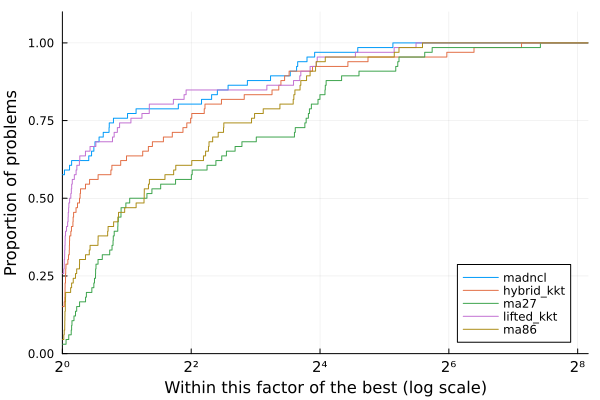

Source data for this figure (header and first rows):
Case, nvars, ncons, MadNLP+LiftedKKT (GPU)_iter, MadNLP+LiftedKKT (GPU)_soltime, MadNLP+LiftedKKT (GPU)_inittime, MadNLP+LiftedKKT (GPU)_adtime, MadNLP+LiftedKKT (GPU)_lintime, MadNLP+LiftedKKT (GPU)_termination, MadNLP+LiftedKKT (GPU)_obj, MadNLP+LiftedKKT (GPU)_cvio, MadNLP+HybridKKT (GPU)_iter, MadNLP+HybridKKT (GPU)_soltime, MadNLP+HybridKKT (GPU)_inittime, MadNLP+HybridKKT (GPU)_adtime, MadNLP+HybridKKT (GPU)_lintime, MadNLP+HybridKKT (GPU)_termination, MadNLP+HybridKKT (GPU)_obj, MadNLP+HybridKKT (GPU)_cvio, MadNCL (GPU)_iter, MadNCL (GPU)_soltime, MadNCL (GPU)_inittime, MadNCL (GPU)_adtime, MadNCL (GPU)_lintime
3_lmbd_storage, 775, 922, 47, 0.4185, 0.02302, 0.07717, 0.09288, , 103217, 1.999715508213908e-8, 83, 1.055, 0.02434, 0.2053, 0.4146, , 103217, 1.0749257928210909e-8, 78, 0.8093, 0.02429, 0.2774, 0.165
5_pjm_storage, 1275, 1595, 41, 0.3437, 0.03052, 0.06584, 0.09018, , 1.29648754096443e6, 1.999725794471223e-8, 57, 0.672, 0.0311, 0.12, 0.2511, , 1.2964876458218126e6, 1.992257869787295e-8, 75, 0.7738, 0.03206, 0.2388, 0.1757
14_ieee_storage, 3125, 4495, 38, 0.3813, 0.05094, 0.06221, 0.1236, , 224784, 1.9997885158189396e-8, 52, 0.7724, 0.04403, 0.123, 0.3549, , 224785, 1.0567903663272205e-8, 66, 0.7348, 0.06669, 0.242, 0.1742
24_ieee_rts_storage, 7000, 8967, 148, 1.921, 0.07822, 0.2771, 0.8584, , 1.3584226667309278e6, 3.9914806571061945e-8, 97, 1.475, 0.0906, 0.21, 0.7158, , 1.358422802392167e6, 3.9969093812430856e-8, 83, 1.101, 0.1132, 0.2916, 0.4084
30_as_storage, 6425, 9294, 36, 0.4261, 0.06948, 0.06114, 0.1526, , 15829, 1.997621803556692e-8, 79, 1.011, 0.06874, 0.1455, 0.4198, , 15829, 1.0349549217636422e-8, 65, 0.7381, 0.1012, 0.2031, 0.2247
30_ieee_storage, 6425, 9294, 37, 0.4207, 0.06863, 0.06154, 0.1471, , 350482, 1.9988207800027036e-8, 75, 1.605, 0.07082, 0.2059, 0.9151, , 350483, 1.0545503137393553e-8, 74, 0.8483, 0.1365, 0.2533, 0.2255
39_epri_storage, 7750, 10865, 147, 2.662, 0.1048, 0.3318, 1.421, f, 1.698903823716839e7, 8.302170952568867e-10, 320, 5.718, 0.07748, 0.5962, 3.488, , 1.698417699977406e7, 6.452103562537559e-8, 126, 1.438, 0.13, 0.3293, 0.536
57_ieee_storage, 12250, 17943, 39, 0.6163, 0.1273, 0.06517, 0.2692, , 2.5307945879385835e6, 2.4489678285277705e-8, 71, 1.828, 0.1294, 0.1791, 1.15, , 2.530796797352773e6, 2.4489678285277705e-8, 74, 1.021, 0.2107, 0.2605, 0.4013
60_c_storage, 14000, 19877, 54, 0.8442, 0.1158, 0.09177, 0.3902, , 1.6195243371088304e7, 3.79620010981796e-8, 59, 1.683, 0.124, 0.1396, 1.121, , 1.6195245296143722e7, 3.79620010981796e-8, 87, 1.253, 0.208, 0.2961, 0.5297
73_ieee_rts_storage, 21825, 28101, 483, 10.2, 0.1897, 1.033, 6.293, , 4.0239708537624627e6, 4.970846756435776e-8, 832, 21.87, 0.2088, 2.307, 13.52, , 4.023971267106061e6, 4.970846756435776e-8, 109, 3.09, 0.3978, 0.5805, 1.721
89_pegase_storage, 27625, 42863, 313, 6.036, 0.2532, 0.6162, 3.341, , 1.5717791073234124e7, 8.493657155383971e-8, 3000, 114.6, 0.2535, 6.224, 91.15, f, 1.5717798077804372e7, 4.2425817525781895e-8, 197, 5.308, 0.4761, 0.7933, 3.094
118_ieee_storage, 29300, 41571, 59, 1.418, 0.2552, 0.1294, 0.6928, , 7.046091392433777e6, 3.062646891649479e-8, 80, 2.416, 0.2469, 0.2071, 1.49, , 7.0460953007909255e6, 3.073704668565824e-8, 79, 1.942, 0.4896, 0.3617, 1.056
162_ieee_dtc_storage, 39900, 60513, 3000, 104.9, 0.3148, 20.48, 37.17, f, 2.4858935364871733e7, 5.204058792179893e-9, 110, 945.6, 0.3379, 0.2508, 944.4, f, 2.392310733791187e7, 0.7902, 259, 6.759, 0.6536, 0.9895, 3.787
179_goc_storage, 39850, 58396, 1005, 22.55, 0.2899, 2.491, 13.28, , 2.399645639181851e8, 3.640826946593734e-7, 143, 510.6, 0.316, 0.3587, 508.9, r, 2.417091254667604e8, 5.046, 212, 6.086, 0.6179, 0.8328, 3.605
197_snem_storage, 43700, 63765, 117, 2.497, 0.3163, 0.2544, 1.252, , 260405, 1.9984557523770487e-8, 3000, 156.4, 0.3167, 6.782, 132.1, f, 260408, 3.0946743367192205e-13, 96, 3.875, 0.6672, 0.42, 2.587
200_activ_storage, 39900, 56812, 111, 3.13, 0.296, 0.3038, 1.706, , 816977, 1.9902022229131255e-8, 121, 9.184, 0.325, 0.4635, 7.551, , 816977, 1.7049712974781528e-8, 74, 2.814, 0.6097, 0.4406, 1.697
240_pserc_storage, 68150, 97457, 2184, 92.54, 0.524, 9.01, 59.5, , 9.920387990509092e8, 2.836794621430272e-7, 294, 949.8, 0.6242, 1.286, 944.4, f, 9.928201375485667e8, 0.3667, 2221, 129.9, 1.259, 10.82, 95.98
300_ieee_storage, 64800, 93106, 339, 12.24, 0.516, 1.391, 7.007, , 6.307518494378026e7, 6.237110472540053e-8, 3000, 328.2, 0.545, 12.41, 288.8, f, 6.307665566311066e7, 3.626722635815397e-12, 401, 17.38, 1.082, 2.103, 11.5
500_goc_storage, 115100, 164029, 648, 40.81, 0.9223, 2.461, 30.53, , 9.693937220047334e6, 1.1644269903854365e-7, 3000, 405.1, 1.021, 14.8, 349, f, 9.693943856720954e6, 6.776300409683245e-8, 478, 37.07, 2.153, 2.634, 28.95
588_sdet_storage, 113075, 160605, 1433, 113.1, 0.8652, 5.89, 89.96, a, 1.8065553305486843e7, 2.0721748870607075e-7, 3000, 524.5, 0.918, 15.05, 467.6, f, 1.8066458147219878e7, 5.818242175763429e-10, 1619, 186.8, 1.976, 8.232, 157.1
793_goc_storage, 149625, 213628, 1907, 134.3, 1.16, 8.396, 100.6, , 1.1993218655477976e7, 1.1482944550778029e-7, 3000, 553.8, 1.259, 14.88, 494.4, f, 1.2075584250849694e7, 2.555326259194793e-8, 691, 52.73, 2.656, 3.77, 41.65
1354_pegase_storage, 303425, 442640, 2457, 320.7, 2.691, 12.14, 269.1, , 1.9196995905291766e8, 1.3330485693074934e-7, 2126, 900.2, 2.908, 11.91, 850.7, f, 1.9197547640038157e8, 9.633016982223908e-10, 1450, 223.7, 6.169, 9.029, 195.6
1803_snem_storage, 412650, 611820, 787, 73.72, 3.691, 9.17, 40.68, r, 2.6991613946526527e7, 0.712, 55, 1088, 3.836, 0.3372, 1083, f, 1.6174167199118925e7, 33, 974, 162.9, 8.525, 7.321, 141.5
1888_rte_storage, 395075, 572660, 2360, 480.2, 3.545, 17.02, 416.9, r, 1.3356366734296052e8, 0.4462, 77, 53.18, 3.695, 0.485, 47.59, r, 5.055029005644584e7, 510.8, 1380, 316.4, 8.16, 10.16, 287.1
1951_rte_storage, 409575, 589909, 3000, 563.2, 3.603, 16.02, 496.1, f, 9.883645130267605e7, 2.478, 62, 24.05, 3.961, 0.4386, 18.51, r, 5.9254927965680115e7, 511, 786, 226, 8.289, 5.759, 209.1
2000_goc_storage, 510200, 771512, 3000, 613, 5.021, 16.36, 539.9, f, 2.2608818219674177e7, 3.492683319314258e-7, 2047, 900.3, 5.312, 13.63, 839.9, f, 2.2611207475295126e7, 3.202579476243962e-10, 3001, 814.2, 11.69, 23.25, 746.6
2312_goc_storage, 468625, 682974, 3000, 843.8, 4.207, 16.95, 772.3, f, 4.26226592968283e7, 9.687554308192024e-6, 212, 921.9, 4.49, 1.238, 911.8, f, 4.764495520016555e7, 0.8344, 1575, 492.2, 9.894, 11.04, 457.8
2383wp_k_storage, 466750, 669523, 3000, 746.4, 4.26, 19.05, 670.2, f, 5.611619561209599e7, 8.350241211163929e-7, 972, 900.6, 4.468, 6.6, 870.9, f, 5.629682701686625e7, 6.61840826542343e-8, 1203, 357, 9.859, 10.02, 328.8
2736sp_k_storage, 525150, 756480, 3000, 870.5, 4.694, 17.17, 797, f, 3.869684418670271e7, 4.943205162132375e-6, 715, 900.2, 5.032, 5.078, 876.3, f, 3.869897980950223e7, 1.6182730026957404e-9, 2305, 890.3, 11.02, 18.68, 838
2737sop_k_storage, 522650, 755306, 331, 78.5, 4.7, 2.65, 64.05, r, 2.5039318072078936e7, 0.01662, 190, 900.5, 4.912, 1.332, 890.7, f, 2.487345736319446e7, 0.2765, 1114, 391.1, 10.94, 13.35, 358.4
2742_goc_storage, 661450, 1000368, 2243, 900.3, 6.671, 14.63, 832.6, f, 1.2697761249227654e7, 2.322, 58, 58.63, 7.006, 0.417, 49.9, r, 1.0319871021482611e7, 24.03, 2100, 885.3, 15.46, 18.54, 833.2
2746wop_k_storage, 537675, 767644, 2529, 900.1, 5.011, 18.95, 823.8, f, 3.637789238725093e7, 7.953925890042557e-10, 132, 930.3, 5.228, 0.963, 921.6, f, 3.699559122188336e7, 2.728, 841, 353.1, 11.35, 7.045, 332.5
2746wp_k_storage, 536125, 763344, 535, 168.5, 4.798, 4.596, 148, r, 4.98312757249601e7, 1.064, 139, 933.5, 5.125, 1.273, 924.4, f, 4.632548144588748e7, 2.096, 2122, 753.3, 11.3, 18.3, 703
2848_rte_storage, 595425, 858239, 3000, 840.7, 5.427, 17.59, 765, f, 9.366284776202998e7, 1.0385915487870058e-6, 27, 18.7, 5.944, 0.2017, 11.97, r, 4.8346714582647875e7, 179.5, 1194, 449.1, 12.64, 9.947, 419.9
2853_sdet_storage, 625575, 891256, 2540, 900.1, 6.034, 16.18, 830.1, f, 1.4736051218595812e8, 2.203338315508185e-5, 143, 906.4, 6.409, 0.9684, 895.6, f, 1.4227486706724757e8, 13.8, 1826, 876.2, 13.48, 14.43, 833.3
2868_rte_storage, 602475, 866339, 2889, 900.1, 5.599, 19.36, 820.9, f, 2.0663761735434964e8, 0.09521, 34, 25.34, 6.033, 0.2588, 18.33, r, 5.480830390703633e7, 179.4, 2684, 888.2, 13.01, 22.62, 824.7
2869_pegase_storage, 677375, 1000615, 3000, 801.8, 6.8, 19.24, 715.8, f, 3.3807596048046833e8, 1.3105729556197796e-6, 434, 900.1, 7.15, 3.422, 879.9, f, 3.37813931924473e8, 0.03183, 2538, 885.5, 15.13, 20.69, 822.3
3012wp_k_storage, 579725, 830115, 2858, 824.1, 5.221, 16.86, 750.9, a, 6.474471535716195e7, 8.838089016194317e-8, 238, 954.4, 5.55, 1.689, 942.2, f, 6.719253233929674e7, 2.604, 2082, 890.1, 12.28, 17.96, 837
3022_goc_storage, 633800, 927898, 2564, 900.2, 5.976, 16.22, 829.8, f, 4.783750323144133e7, 2.374737339428354e-6, 67, 1126, 6.303, 0.4456, 1118, f, 4.607198711841373e7, 6.702, 1808, 668.4, 13.82, 14.24, 625.4
3120sp_k_storage, 594800, 856252, 2934, 900.4, 5.385, 17.65, 824.2, f, 5.4378667254920356e7, 3.346059658797361e-11, 793, 900.7, 5.647, 6.061, 873.6, f, 5.422347046531929e7, 1.4223567589650983e-7, 1897, 702.5, 12.63, 16.25, 656.5
3375wp_k_storage, 667725, 958946, 2891, 900, 6.169, 32.57, 795.9, f, 2.652159482659786e8, 0.004947, 154, 910, 6.553, 1.175, 899.1, f, 2.4408958823396567e8, 25.6, 2266, 886.8, 14.51, 19.43, 832.6
3970_goc_storage, 951225, 1429442, 1549, 900.6, 9.696, 11.91, 840.9, f, 2.0565544553480938e7, 2.221839786258442e-6, 919, 901.6, 10.39, 7.223, 859, f, 2.0243080635519534e7, 6.584852926881893e-9, 1209, 749.9, 23.41, 12.84, 713.4
4020_goc_storage, 987750, 1492673, 1281, 900.2, 10.54, 11.05, 845.4, f, 5.491769769797375e7, 0.4695, 189, 903.6, 11.32, 1.604, 885, f, 4.802890101345688e7, 5.258, 1031, 878.1, 24.54, 11.2, 846.4
4601_goc_storage, 1050850, 1568692, 1216, 900.1, 10.6, 10, 848.1, f, 1.8898501276958317e7, 4.6651438921945803e-7, 808, 900.6, 11.43, 6.989, 858.1, f, 1.7199043395245448e7, 1.0886670636894038e-6, 1216, 882.8, 26, 13.67, 844.4
4619_goc_storage, 1144150, 1734853, 1238, 900.3, 12.28, 11.16, 843.1, f, 2.15083807859881e7, 0.9229, 76, 907.9, 13.24, 0.6728, 891.5, f, 2.041002947847265e7, 5.645, 1122, 873.8, 29.37, 12.59, 836.4
4661_sdet_storage, 950500, 1369826, 895, 900.2, 9.251, 6.709, 863.8, f, 1.5010466977465057e8, 2.058, 133, 906.4, 10.08, 0.983, 891.7, f, 1.3796960484745008e8, 7.776, 759, 881.9, 21.75, 7.352, 859.9
4837_goc_storage, 1119650, 1681318, 1845, 900, 11.21, 15.52, 823.4, f, 3.455847445936927e7, 2.640685324759486e-6, 923, 900.3, 12.07, 9.881, 850.5, f, 3.0067659775232952e7, 0.01141, 1416, 874.3, 27.41, 15.73, 828.8
4917_goc_storage, 1032900, 1510333, 1477, 900.3, 10.17, 11.69, 842.8, f, 1.1804368748724903e8, 1.9607688325052072e-6, 88, 962.5, 11.03, 0.6867, 948.2, f, 1.001530466629496e8, 4.995, 1418, 878.8, 24.17, 14.14, 836.1
5658_epigrids_storage, 1312850, 1966801, 1161, 900.1, 13.54, 10.55, 843.7, f, 6.761341109031098e7, 1.675, 161, 902, 14.3, 1.549, 880.7, f, 5.8876688821545824e7, 12.59, 1002, 870.2, 32.68, 12.57, 834.1
6468_rte_storage, 1356575, 2005051, 1719, 900.4, 13.4, 16.22, 822.7, f, 8.36017787047169e7, 8.643, 60, 62.62, 14.27, 0.598, 45.74, r, 5.327133499350062e7, 515.5, 1289, 870.7, 32.68, 15.96, 824.6
6470_rte_storage, 1375275, 2014714, 1431, 900.2, 13.85, 13.43, 833.6, f, 1.2218370690229443e8, 2.702, 49, 69.18, 14.75, 0.4879, 52.28, r, 5.2824243855241686e7, 515.4, 1138, 870.3, 33.06, 14.28, 829.1
6495_rte_storage, 1374400, 2016920, 1495, 900.5, 13.66, 14.22, 830.4, f, 1.0044581774487212e8, 7.447, 54, 69.99, 14.6, 0.5661, 52.97, r, 5.758907459542888e7, 515.5, 1184, 870.2, 32.99, 14.25, 828.8
6515_rte_storage, 1377750, 2021466, 1519, 900.2, 13.65, 14.99, 828.8, f, 1.238649693135075e8, 3.458, 55, 74.83, 14.87, 0.5478, 57.63, r, 5.515521423098269e7, 515.4, 1238, 869, 32.87, 15.6, 824.4
7336_epigrids_storage, 1681350, 2509166, 764, 900.4, 17.67, 9.103, 846.9, f, 1.1486933431206855e8, 1.546, 125, 913.2, 19.1, 1.399, 887.5, f, 1.1519192509005563e8, 10.62, 614, 861.1, 44.3, 9.221, 834.3
8387_pegase_storage, 2115525, 3138160, 727, 900.2, 25.1, 9.918, 836.4, f, 8.812539941035161e8, 2.359, 76, 912.9, 27.2, 0.9942, 881, f, 5.393923925287013e8, 13.44, 690, 846.7, 57.46, 12.69, 812.7
9241_pegase_storage, 2300900, 3443930, 791, 901.5, 27.24, 11.44, 828.7, f, 6.262716835766008e8, 1.351, 130, 908.9, 29.38, 2.971, 869.9, f, 5.529254955521492e8, 11.83, 679, 840.8, 64, 12.29, 803.1
9591_goc_storage, 2257125, 3417310, 428, 900.5, 25.48, 6.363, 848.4, f, 4.638625703089849e7, 1.923, 135, 932.2, 27.52, 1.8, 895, f, 4.445457329863946e7, 2.487, 459, 845.4, 62.97, 8.604, 820.8
10000_goc_storage, 2095100, 3007184, 544, 901.5, 22.16, 7.19, 850.4, f, 3.9708088273221046e7, 0.4738, 67, 910.3, 24.06, 0.8244, 882, f, 3.639431868803846e7, 5.811, 475, 852.2, 54.72, 8.066, 829.1
10192_epigrids_storage, 2424575, 3656386, 528, 900.2, 27.69, 8.477, 838.5, f, 3.3267937066814896e7, 6.001, 192, 906.4, 30.01, 2.693, 861.1, f, 3.5726757745713525e7, 8.326, 459, 841.7, 67.35, 9.184, 813.1
10480_goc_storage, 2602150, 3947698, 322, 902.4, 30.76, 5.466, 848.5, f, 7.841895890768555e7, 1.455, 163, 901.3, 33.5, 2.312, 853.7, f, 7.39913333824332e7, 3.405, 331, 834.8, 74.93, 6.875, 814.1
... 6 more rows
